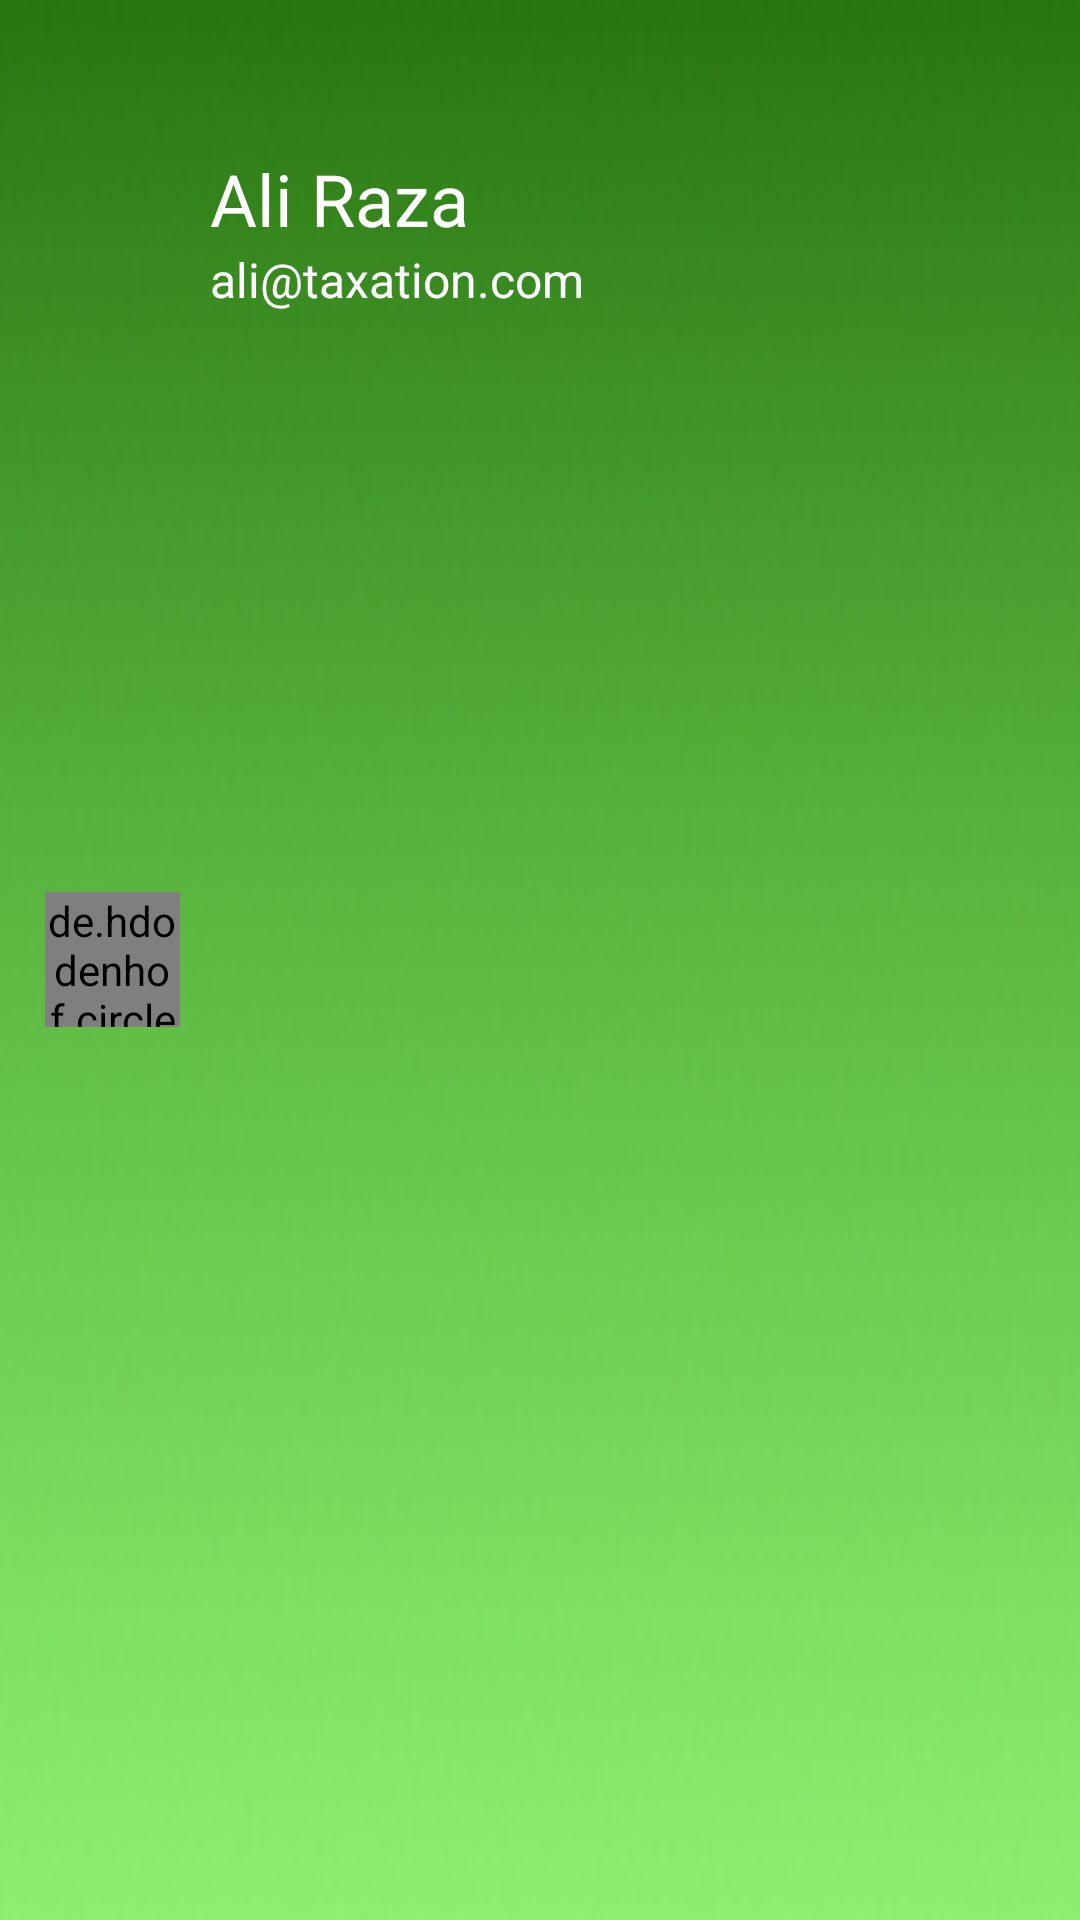

This screen was rendered from an Android layout file. Write that file and the resources it references.
<!-- AndroidManifest.xml: application theme Theme.TaxationApp -->
<!-- res/layout/nav_header_main.xml -->
<?xml version="1.0" encoding="utf-8"?>
<RelativeLayout xmlns:android="http://schemas.android.com/apk/res/android"

    android:layout_width="match_parent"
    android:layout_height="@dimen/nav_header_height"
    android:background="@drawable/side_nav_header_bg"
    android:orientation="vertical"
    android:paddingTop="20dp"
    android:paddingLeft="15dp"
    android:theme="@style/ThemeOverlay.AppCompat.Dark">

    <de.hdodenhof.circleimageview.CircleImageView
        android:id="@+id/imageView"
        android:layout_width="45dp"
        android:layout_height="45dp"
        android:layout_centerVertical="true"
        android:src="@drawable/user_dummy" />

    <TextView
        android:id="@id/tvName"
        android:layout_width="match_parent"
        android:layout_height="wrap_content"
        android:layout_marginLeft="10dp"
        android:layout_marginTop="30dp"
        android:layout_toRightOf="@+id/imageView"
        android:text="Ali Raza"
        android:textAppearance="@style/TextAppearance.AppCompat.Headline"
        android:textColor="@android:color/white" />

    <TextView
        android:id="@+id/tvEmail"
        android:layout_width="wrap_content"
        android:layout_height="wrap_content"
        android:layout_below="@+id/tvName"
        android:layout_marginLeft="10dp"
        android:layout_toRightOf="@+id/imageView"
        android:text="@string/nav_header_subtitle"
        android:textAppearance="@style/TextAppearance.AppCompat.Light.Widget.PopupMenu.Small" />
</RelativeLayout>
<!-- resources referenced by this layout -->
<resources>
  <dimen name="nav_header_height">145dp</dimen>
  <!-- drawable side_nav_header_bg: png bitmap (drawable, 37782 bytes) -->
  <string name="nav_header_subtitle">ali@taxation.com</string>
  <style name="Theme.TaxationApp" parent="Theme.MaterialComponents.DayNight.DarkActionBar">
          
          <item name="colorPrimary">@color/colorPrimary</item>
          <item name="colorPrimaryVariant">@color/colorPrimaryDark</item>
          <item name="colorOnPrimary">@color/white</item>
          
          <item name="colorSecondary">@color/teal_200</item>
          <item name="colorSecondaryVariant">@color/teal_700</item>
          <item name="colorOnSecondary">@color/black</item>
          
          <item name="android:statusBarColor" tools:targetApi="l">?attr/colorPrimaryVariant</item>
          
      </style>
  <color name="colorPrimary">#287411</color>
  <color name="colorPrimaryDark">#287411</color>
  <color name="white">#FFFFFFFF</color>
  <color name="teal_200">#FF03DAC5</color>
  <color name="teal_700">#FF018786</color>
  <color name="black">#FF000000</color>
</resources>
